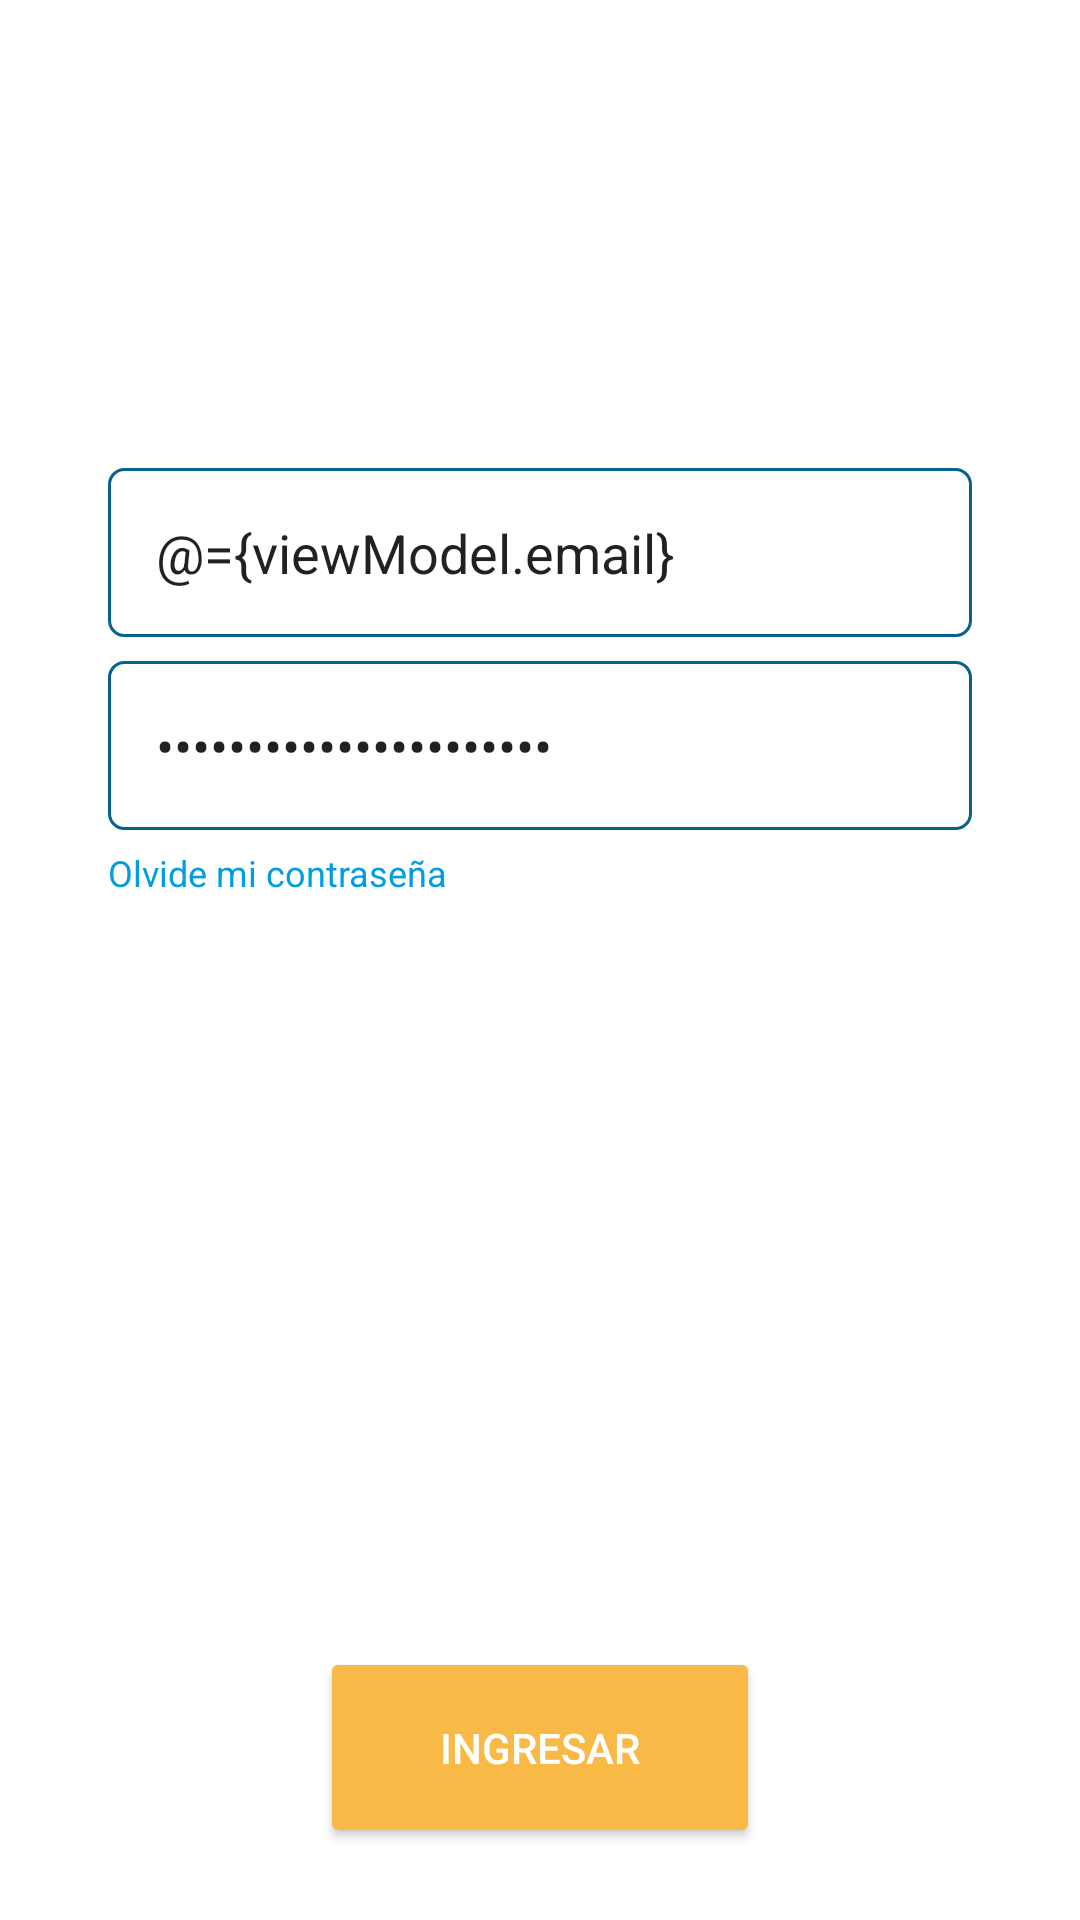

The Android layout XML behind this screen, and the referenced resources:
<!-- AndroidManifest.xml: application theme AppTheme -->
<!-- res/layout/activity_login.xml -->
<?xml version="1.0" encoding="utf-8"?>
<layout xmlns:android="http://schemas.android.com/apk/res/android"
    xmlns:tools="http://schemas.android.com/tools">

    <data>

        <variable
            name="viewModel"
            type="com.innso.mobile.viewModels.onBoarding.LoginViewModel" />
    </data>

    <RelativeLayout
        android:id="@+id/activity_login"
        android:layout_width="match_parent"
        android:layout_height="match_parent"
        android:background="@android:color/white"
        android:paddingBottom="@dimen/activity_vertical_margin"
        android:paddingLeft="@dimen/activity_horizontal_margin"
        android:paddingRight="@dimen/activity_horizontal_margin"
        android:paddingTop="@dimen/activity_vertical_margin"
        tools:context="com.innso.mobile.ui.activities.LoginActivity">

        <ImageView
            android:id="@+id/imageView_logo"
            android:layout_width="200dp"
            android:layout_height="100dp"
            android:layout_centerHorizontal="true"
            android:layout_margin="@dimen/spacing_xlarge"
            android:src="@drawable/innso_logo"
            android:transitionName="@string/app_name" />

        <EditText
            android:id="@+id/editText_email"
            android:layout_width="match_parent"
            android:layout_height="wrap_content"
            android:layout_below="@id/imageView_logo"
            android:layout_marginLeft="@dimen/spacing_xlarge"
            android:layout_marginRight="@dimen/spacing_xlarge"
            android:background="@drawable/box_round_borders_blue"
            android:hint="@string/copy.email"
            android:inputType="textEmailAddress"
            android:padding="@dimen/spacing_large"
            android:text="@={viewModel.email}" />

        <EditText
            android:id="@+id/editText_password"
            android:layout_width="match_parent"
            android:layout_height="wrap_content"
            android:layout_below="@id/editText_email"
            android:layout_marginLeft="@dimen/spacing_xlarge"
            android:layout_marginRight="@dimen/spacing_xlarge"
            android:layout_marginTop="@dimen/spacing_standard"
            android:background="@drawable/box_round_borders_blue"
            android:hint="@string/copy.password"
            android:inputType="textPassword"
            android:padding="@dimen/spacing_large"
            android:text="@={viewModel.password}" />

        <TextView
            style="@style/TextSmall.Blue.Light"
            android:layout_width="wrap_content"
            android:layout_height="wrap_content"
            android:layout_alignLeft="@id/editText_password"
            android:layout_alignStart="@id/editText_password"
            android:layout_below="@id/editText_password"
            android:layout_marginTop="@dimen/spacing_small"
            android:onClick="@{viewModel::onRecoverPasswordClick}"
            android:text="@string/copy.forgot_my_password" />

        <Button
            android:id="@+id/button_finalize"
            style="@style/Button.Dark_Blue"
            android:layout_width="wrap_content"
            android:layout_height="wrap_content"
            android:layout_alignParentBottom="true"
            android:layout_centerHorizontal="true"
            android:onClick="@{viewModel::onLogInClick}"
            android:layout_marginBottom="@dimen/spacing_standard"
            android:text="@string/copy.login" />

    </RelativeLayout>


</layout>
<!-- resources referenced by this layout -->
<resources>
  <dimen name="activity_horizontal_margin">16dp</dimen>
  <dimen name="activity_vertical_margin">16dp</dimen>
  <dimen name="spacing_large">16dp</dimen>
  <dimen name="spacing_small">6dp</dimen>
  <dimen name="spacing_standard">8dp</dimen>
  <dimen name="spacing_xlarge">20dp</dimen>
  <!-- drawable box_round_borders_blue (drawable) -->
  <?xml version="1.0" encoding="utf-8"?>
  <selector xmlns:android="http://schemas.android.com/apk/res/android">
      <item>
          <shape android:shape="rectangle">
              <stroke android:width="@dimen/spacing_xmicro" android:color="@color/colorPrimaryDark" />
              <corners android:radius="@dimen/radius_medium" />
              <solid android:color="#ffffff" />
          </shape>
      </item>
  </selector>
  <string name="app_name">Innso Mobile</string>
  <string name="copy.email">Correo Electronico</string>
  <string name="copy.forgot_my_password">Olvide mi contraseña</string>
  <string name="copy.login">Ingresar</string>
  <string name="copy.password">Contraseña</string>
  <style name="Button.Dark_Blue" parent="Button">
          <item name="colorButtonNormal">@color/colorPrimaryDark</item>
          <item name="android:textColor">@android:color/white</item>
      </style>
  <style name="TextSmall.Blue.Light" parent="TextSmall">
          <item name="android:textColor">@color/colorPrimary</item>
      </style>
  <style name="AppTheme" parent="Theme.AppCompat.Light.DarkActionBar">
          <item name="colorPrimary">@color/colorPrimary</item>
          <item name="colorPrimaryDark">@color/colorPrimaryDark</item>
          <item name="colorAccent">@color/colorAccent</item>
          <item name="android:windowContentTransitions">true</item>
      </style>
  <dimen name="spacing_xmicro">1dp</dimen>
  <color name="colorPrimaryDark">#05628d</color>
  <dimen name="radius_medium">5dp</dimen>
  <style name="Button" parent="Widget.AppCompat.Button.Colored">
          <item name="android:paddingTop">@dimen/spacing_xxlarge</item>
          <item name="android:paddingBottom">@dimen/spacing_xxlarge</item>
          <item name="android:paddingLeft">@dimen/spacing_xhuge</item>
          <item name="android:paddingRight">@dimen/spacing_xhuge</item>
      </style>
  <style name="TextSmall">
          <item name="android:textSize">@dimen/font_small</item>
      </style>
  <color name="colorPrimary">#009de0</color>
  <color name="colorAccent">#F8B947</color>
  <dimen name="spacing_xxlarge">24dp</dimen>
  <dimen name="spacing_xhuge">40dp</dimen>
  <dimen name="font_small">12sp</dimen>
</resources>
